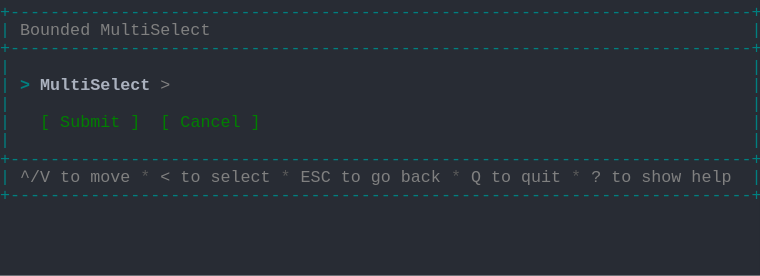
t = 0.00 s
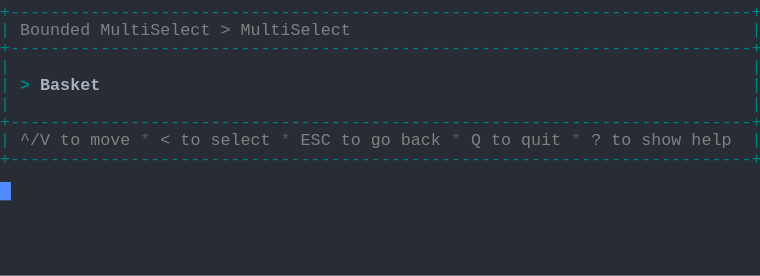
t = 1.37 s
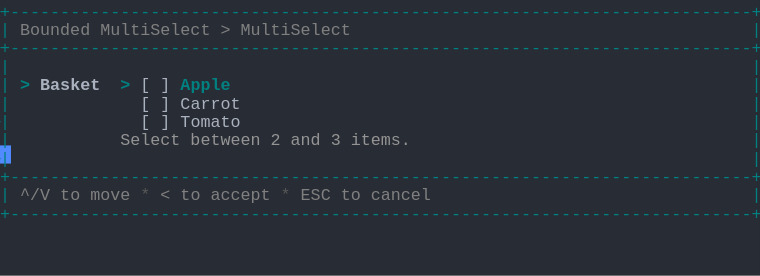
t = 2.39 s
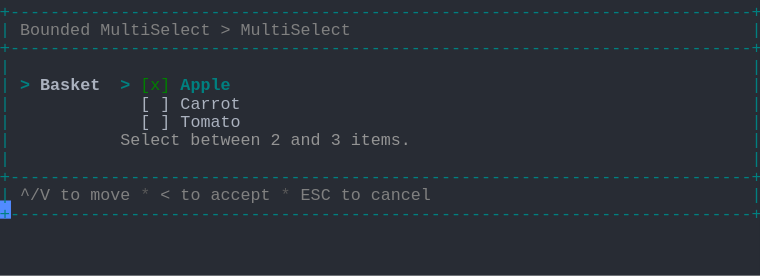
t = 3.61 s
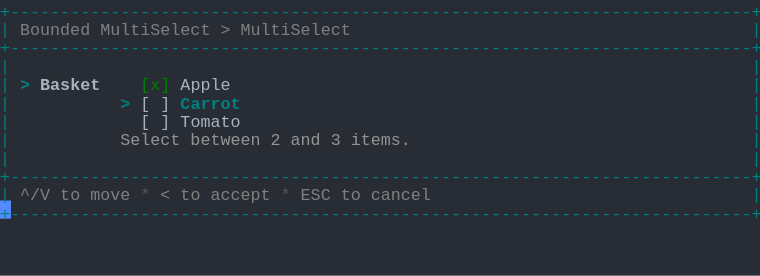
t = 4.62 s
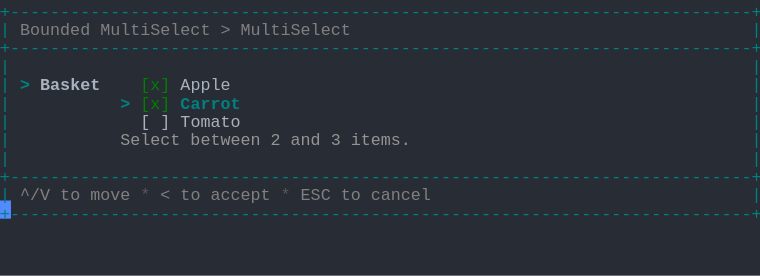
t = 6.00 s

The animated SVG that drew these frames (rendered in a browser with its animation timeline set to each time). Animation: 1 CSS @keyframes rule; one cycle of 7.38 s, repeats indefinitely.

<svg xmlns="http://www.w3.org/2000/svg" xmlns:xlink="http://www.w3.org/1999/xlink" width="760" height="275.55"><rect width="760" height="275.55" rx="0" ry="0" class="a"></rect><svg height="275.55" viewBox="0 0 76 27.555" width="760" xmlns="http://www.w3.org/2000/svg" xmlns:xlink="http://www.w3.org/1999/xlink"><style>.a{fill:rgb(40,44,52)}.b{font-family:Consolas,"Courier New",Courier,"Liberation Mono",monospace}.c{fill:rgb(0,128,128);white-space:pre}.d{fill:rgb(128,128,128);white-space:pre}.e{fill:rgb(88,88,88);white-space:pre}.f{fill:rgb(171,178,191);white-space:pre}.g{fill:rgb(148,148,148);white-space:pre}.h{fill:rgb(0,128,128);font-weight:bold;white-space:pre}.i{fill:rgb(171,178,191);font-weight:bold;white-space:pre}.j{fill:rgb(0,128,0);white-space:pre}.k{fill:transparent}.l{fill:rgb(82,139,255)}.n{animation-duration:7.375s;animation-iteration-count:infinite;animation-name:m;animation-timing-function:steps(1,end)}@keyframes m{0%{transform:translateX(-0px)}0%{transform:translateX(-76px)}18.6%{transform:translateX(-152px)}29.7%{transform:translateX(-228px)}40.7%{transform:translateX(-304px)}51.7%{transform:translateX(-380px)}62.7%{transform:translateX(-456px)}100%{transform:translateX(-532px)}}</style><g font-family="Consolas, &quot;Courier New&quot;, Courier, &quot;Liberation Mono&quot;, monospace" font-size="1.67" class="b"><defs><symbol id="1"><text x="0" y="1.67" class="c" textLength="76.152" lengthAdjust="spacingAndGlyphs">+--------------------------------------------------------------------------+</text></symbol><symbol id="2"><text x="0" y="1.67" class="c" textLength="1.002" lengthAdjust="spacingAndGlyphs">|</text><text x="75.14999999999999" y="1.67" class="c" textLength="1.002" lengthAdjust="spacingAndGlyphs">|</text></symbol><symbol id="3"><text x="0" y="1.67" class="c" textLength="1.002" lengthAdjust="spacingAndGlyphs">|</text><text x="2.004" y="1.67" class="d" textLength="3.006" lengthAdjust="spacingAndGlyphs">^/V</text><text x="6.012" y="1.67" class="d" textLength="2.004" lengthAdjust="spacingAndGlyphs">to</text><text x="9.017999999999999" y="1.67" class="d" textLength="4.008" lengthAdjust="spacingAndGlyphs">move</text><text x="14.027999999999999" y="1.67" class="e" textLength="1.002" lengthAdjust="spacingAndGlyphs">*</text><text x="16.032" y="1.67" class="d" textLength="1.002" lengthAdjust="spacingAndGlyphs">&lt;</text><text x="18.035999999999998" y="1.67" class="d" textLength="2.004" lengthAdjust="spacingAndGlyphs">to</text><text x="21.041999999999998" y="1.67" class="d" textLength="6.012" lengthAdjust="spacingAndGlyphs">select</text><text x="28.055999999999997" y="1.67" class="e" textLength="1.002" lengthAdjust="spacingAndGlyphs">*</text><text x="30.059999999999995" y="1.67" class="d" textLength="3.006" lengthAdjust="spacingAndGlyphs">ESC</text><text x="34.068" y="1.67" class="d" textLength="2.004" lengthAdjust="spacingAndGlyphs">to</text><text x="37.074" y="1.67" class="d" textLength="2.004" lengthAdjust="spacingAndGlyphs">go</text><text x="40.08" y="1.67" class="d" textLength="4.008" lengthAdjust="spacingAndGlyphs">back</text><text x="45.089999999999996" y="1.67" class="e" textLength="1.002" lengthAdjust="spacingAndGlyphs">*</text><text x="47.093999999999994" y="1.67" class="d" textLength="1.002" lengthAdjust="spacingAndGlyphs">Q</text><text x="49.098" y="1.67" class="d" textLength="2.004" lengthAdjust="spacingAndGlyphs">to</text><text x="52.104" y="1.67" class="d" textLength="4.008" lengthAdjust="spacingAndGlyphs">quit</text><text x="57.114" y="1.67" class="e" textLength="1.002" lengthAdjust="spacingAndGlyphs">*</text><text x="59.117999999999995" y="1.67" class="d" textLength="1.002" lengthAdjust="spacingAndGlyphs">?</text><text x="61.12199999999999" y="1.67" class="d" textLength="2.004" lengthAdjust="spacingAndGlyphs">to</text><text x="64.128" y="1.67" class="d" textLength="4.008" lengthAdjust="spacingAndGlyphs">show</text><text x="69.13799999999999" y="1.67" class="d" textLength="4.008" lengthAdjust="spacingAndGlyphs">help</text><text x="75.14999999999999" y="1.67" class="c" textLength="1.002" lengthAdjust="spacingAndGlyphs">|</text></symbol><symbol id="4"><text x="0" y="1.67" class="c" textLength="1.002" lengthAdjust="spacingAndGlyphs">|</text><text x="2.004" y="1.67" class="d" textLength="7.014" lengthAdjust="spacingAndGlyphs">Bounded</text><text x="10.02" y="1.67" class="d" textLength="11.022" lengthAdjust="spacingAndGlyphs">MultiSelect</text><text x="22.043999999999997" y="1.67" class="d" textLength="1.002" lengthAdjust="spacingAndGlyphs">&gt;</text><text x="24.048" y="1.67" class="d" textLength="11.022" lengthAdjust="spacingAndGlyphs">MultiSelect</text><text x="75.14999999999999" y="1.67" class="c" textLength="1.002" lengthAdjust="spacingAndGlyphs">|</text></symbol><symbol id="5"><text x="0" y="1.67" class="c" textLength="1.002" lengthAdjust="spacingAndGlyphs">|</text><text x="14.027999999999999" y="1.67" class="f" textLength="1.002" lengthAdjust="spacingAndGlyphs">[</text><text x="16.032" y="1.67" class="f" textLength="1.002" lengthAdjust="spacingAndGlyphs">]</text><text x="18.035999999999998" y="1.67" class="f" textLength="6.012" lengthAdjust="spacingAndGlyphs">Carrot</text><text x="75.14999999999999" y="1.67" class="c" textLength="1.002" lengthAdjust="spacingAndGlyphs">|</text></symbol><symbol id="6"><text x="0" y="1.67" class="c" textLength="1.002" lengthAdjust="spacingAndGlyphs">|</text><text x="14.027999999999999" y="1.67" class="f" textLength="1.002" lengthAdjust="spacingAndGlyphs">[</text><text x="16.032" y="1.67" class="f" textLength="1.002" lengthAdjust="spacingAndGlyphs">]</text><text x="18.035999999999998" y="1.67" class="f" textLength="6.012" lengthAdjust="spacingAndGlyphs">Tomato</text><text x="75.14999999999999" y="1.67" class="c" textLength="1.002" lengthAdjust="spacingAndGlyphs">|</text></symbol><symbol id="7"><text x="0" y="1.67" class="c" textLength="1.002" lengthAdjust="spacingAndGlyphs">|</text><text x="12.024" y="1.67" class="g" textLength="6.012" lengthAdjust="spacingAndGlyphs">Select</text><text x="19.037999999999997" y="1.67" class="g" textLength="7.014" lengthAdjust="spacingAndGlyphs">between</text><text x="27.054" y="1.67" class="g" textLength="1.002" lengthAdjust="spacingAndGlyphs">2</text><text x="29.058" y="1.67" class="g" textLength="3.006" lengthAdjust="spacingAndGlyphs">and</text><text x="33.065999999999995" y="1.67" class="g" textLength="1.002" lengthAdjust="spacingAndGlyphs">3</text><text x="35.06999999999999" y="1.67" class="g" textLength="6.012" lengthAdjust="spacingAndGlyphs">items.</text><text x="75.14999999999999" y="1.67" class="c" textLength="1.002" lengthAdjust="spacingAndGlyphs">|</text></symbol><symbol id="8"><text x="0" y="1.67" class="c" textLength="1.002" lengthAdjust="spacingAndGlyphs">|</text><text x="2.004" y="1.67" class="d" textLength="3.006" lengthAdjust="spacingAndGlyphs">^/V</text><text x="6.012" y="1.67" class="d" textLength="2.004" lengthAdjust="spacingAndGlyphs">to</text><text x="9.017999999999999" y="1.67" class="d" textLength="4.008" lengthAdjust="spacingAndGlyphs">move</text><text x="14.027999999999999" y="1.67" class="e" textLength="1.002" lengthAdjust="spacingAndGlyphs">*</text><text x="16.032" y="1.67" class="d" textLength="1.002" lengthAdjust="spacingAndGlyphs">&lt;</text><text x="18.035999999999998" y="1.67" class="d" textLength="2.004" lengthAdjust="spacingAndGlyphs">to</text><text x="21.041999999999998" y="1.67" class="d" textLength="6.012" lengthAdjust="spacingAndGlyphs">accept</text><text x="28.055999999999997" y="1.67" class="e" textLength="1.002" lengthAdjust="spacingAndGlyphs">*</text><text x="30.059999999999995" y="1.67" class="d" textLength="3.006" lengthAdjust="spacingAndGlyphs">ESC</text><text x="34.068" y="1.67" class="d" textLength="2.004" lengthAdjust="spacingAndGlyphs">to</text><text x="37.074" y="1.67" class="d" textLength="6.012" lengthAdjust="spacingAndGlyphs">cancel</text><text x="75.14999999999999" y="1.67" class="c" textLength="1.002" lengthAdjust="spacingAndGlyphs">|</text></symbol><symbol id="9"><text x="0" y="1.67" class="c" textLength="1.002" lengthAdjust="spacingAndGlyphs">|</text><text x="2.004" y="1.67" class="h" textLength="1.002" lengthAdjust="spacingAndGlyphs">&gt;</text><text x="4.008" y="1.67" class="i" textLength="6.012" lengthAdjust="spacingAndGlyphs">Basket</text><text x="14.027999999999999" y="1.67" class="j" textLength="3.006" lengthAdjust="spacingAndGlyphs">[x]</text><text x="18.035999999999998" y="1.67" class="f" textLength="5.01" lengthAdjust="spacingAndGlyphs">Apple</text><text x="75.14999999999999" y="1.67" class="c" textLength="1.002" lengthAdjust="spacingAndGlyphs">|</text></symbol><symbol id="10"><text x="0" y="1.67" class="c" textLength="1.002" lengthAdjust="spacingAndGlyphs">|</text><text x="12.024" y="1.67" class="h" textLength="1.002" lengthAdjust="spacingAndGlyphs">&gt;</text><text x="14.027999999999999" y="1.67" class="j" textLength="3.006" lengthAdjust="spacingAndGlyphs">[x]</text><text x="18.035999999999998" y="1.67" class="h" textLength="6.012" lengthAdjust="spacingAndGlyphs">Carrot</text><text x="75.14999999999999" y="1.67" class="c" textLength="1.002" lengthAdjust="spacingAndGlyphs">|</text></symbol><symbol id="a"><rect height="15" width="76" x="0" y="0" class="k"></rect></symbol><symbol id="b"><rect height="1.837" width="1.1022" class="l"></rect></symbol></defs><rect height="27.555" width="76" class="a"></rect><g class="n"><svg x="0" y="0" width="608"><svg x="0"><use xlink:href="#a"></use><use xlink:href="#b" x="-0.0040000000000000036" y="0"></use></svg><svg x="76"><use xlink:href="#a"></use><use xlink:href="#b" x="75.996" y="18.195"></use><use xlink:href="#1" y="0"></use><text x="0" y="3.5069999999999997" class="c" textLength="1.002" lengthAdjust="spacingAndGlyphs">|</text><text x="2.004" y="3.5069999999999997" class="d" textLength="7.014" lengthAdjust="spacingAndGlyphs">Bounded</text><text x="10.02" y="3.5069999999999997" class="d" textLength="11.022" lengthAdjust="spacingAndGlyphs">MultiSelect</text><text x="75.14999999999999" y="3.5069999999999997" class="c" textLength="1.002" lengthAdjust="spacingAndGlyphs">|</text><use xlink:href="#1" y="3.674"></use><use xlink:href="#2" y="5.511"></use><text x="0" y="9.018" class="c" textLength="1.002" lengthAdjust="spacingAndGlyphs">|</text><text x="2.004" y="9.018" class="h" textLength="1.002" lengthAdjust="spacingAndGlyphs">&gt;</text><text x="4.008" y="9.018" class="i" textLength="11.022" lengthAdjust="spacingAndGlyphs">MultiSelect</text><text x="16.032" y="9.018" class="d" textLength="1.002" lengthAdjust="spacingAndGlyphs">&gt;</text><text x="75.14999999999999" y="9.018" class="c" textLength="1.002" lengthAdjust="spacingAndGlyphs">|</text><use xlink:href="#2" y="9.185"></use><text x="0" y="12.692" class="c" textLength="1.002" lengthAdjust="spacingAndGlyphs">|</text><text x="4.008" y="12.692" class="j" textLength="1.002" lengthAdjust="spacingAndGlyphs">[</text><text x="6.012" y="12.692" class="j" textLength="6.012" lengthAdjust="spacingAndGlyphs">Submit</text><text x="13.026" y="12.692" class="j" textLength="1.002" lengthAdjust="spacingAndGlyphs">]</text><text x="16.032" y="12.692" class="j" textLength="1.002" lengthAdjust="spacingAndGlyphs">[</text><text x="18.035999999999998" y="12.692" class="j" textLength="6.012" lengthAdjust="spacingAndGlyphs">Cancel</text><text x="25.05" y="12.692" class="j" textLength="1.002" lengthAdjust="spacingAndGlyphs">]</text><text x="75.14999999999999" y="12.692" class="c" textLength="1.002" lengthAdjust="spacingAndGlyphs">|</text><use xlink:href="#2" y="12.859"></use><use xlink:href="#1" y="14.696"></use><use xlink:href="#3" y="16.533"></use><use xlink:href="#1" y="18.37"></use></svg><svg x="152"><use xlink:href="#a"></use><use xlink:href="#b" x="75.996" y="14.520999999999999"></use><use xlink:href="#1" y="0"></use><use xlink:href="#4" y="1.837"></use><use xlink:href="#1" y="3.674"></use><use xlink:href="#2" y="5.511"></use><text x="0" y="9.018" class="c" textLength="1.002" lengthAdjust="spacingAndGlyphs">|</text><text x="2.004" y="9.018" class="h" textLength="1.002" lengthAdjust="spacingAndGlyphs">&gt;</text><text x="4.008" y="9.018" class="i" textLength="6.012" lengthAdjust="spacingAndGlyphs">Basket</text><text x="75.14999999999999" y="9.018" class="c" textLength="1.002" lengthAdjust="spacingAndGlyphs">|</text><use xlink:href="#2" y="9.185"></use><use xlink:href="#1" y="11.022"></use><use xlink:href="#3" y="12.859"></use><use xlink:href="#1" y="14.696"></use></svg><svg x="228"><use xlink:href="#a"></use><use xlink:href="#b" x="75.996" y="20.031999999999996"></use><use xlink:href="#1" y="0"></use><use xlink:href="#4" y="1.837"></use><use xlink:href="#1" y="3.674"></use><use xlink:href="#2" y="5.511"></use><text x="0" y="9.018" class="c" textLength="1.002" lengthAdjust="spacingAndGlyphs">|</text><text x="2.004" y="9.018" class="h" textLength="1.002" lengthAdjust="spacingAndGlyphs">&gt;</text><text x="4.008" y="9.018" class="i" textLength="6.012" lengthAdjust="spacingAndGlyphs">Basket</text><text x="12.024" y="9.018" class="h" textLength="1.002" lengthAdjust="spacingAndGlyphs">&gt;</text><text x="14.027999999999999" y="9.018" class="f" textLength="1.002" lengthAdjust="spacingAndGlyphs">[</text><text x="16.032" y="9.018" class="f" textLength="1.002" lengthAdjust="spacingAndGlyphs">]</text><text x="18.035999999999998" y="9.018" class="h" textLength="5.01" lengthAdjust="spacingAndGlyphs">Apple</text><text x="75.14999999999999" y="9.018" class="c" textLength="1.002" lengthAdjust="spacingAndGlyphs">|</text><use xlink:href="#5" y="9.185"></use><use xlink:href="#6" y="11.022"></use><use xlink:href="#7" y="12.859"></use><use xlink:href="#2" y="14.696"></use><use xlink:href="#1" y="16.533"></use><use xlink:href="#8" y="18.37"></use><use xlink:href="#1" y="20.206999999999997"></use></svg><svg x="304"><use xlink:href="#a"></use><use xlink:href="#b" x="75.996" y="20.031999999999996"></use><use xlink:href="#1" y="0"></use><use xlink:href="#4" y="1.837"></use><use xlink:href="#1" y="3.674"></use><use xlink:href="#2" y="5.511"></use><text x="0" y="9.018" class="c" textLength="1.002" lengthAdjust="spacingAndGlyphs">|</text><text x="2.004" y="9.018" class="h" textLength="1.002" lengthAdjust="spacingAndGlyphs">&gt;</text><text x="4.008" y="9.018" class="i" textLength="6.012" lengthAdjust="spacingAndGlyphs">Basket</text><text x="12.024" y="9.018" class="h" textLength="1.002" lengthAdjust="spacingAndGlyphs">&gt;</text><text x="14.027999999999999" y="9.018" class="j" textLength="3.006" lengthAdjust="spacingAndGlyphs">[x]</text><text x="18.035999999999998" y="9.018" class="h" textLength="5.01" lengthAdjust="spacingAndGlyphs">Apple</text><text x="75.14999999999999" y="9.018" class="c" textLength="1.002" lengthAdjust="spacingAndGlyphs">|</text><use xlink:href="#5" y="9.185"></use><use xlink:href="#6" y="11.022"></use><use xlink:href="#7" y="12.859"></use><use xlink:href="#2" y="14.696"></use><use xlink:href="#1" y="16.533"></use><use xlink:href="#8" y="18.37"></use><use xlink:href="#1" y="20.206999999999997"></use></svg><svg x="380"><use xlink:href="#a"></use><use xlink:href="#b" x="75.996" y="20.031999999999996"></use><use xlink:href="#1" y="0"></use><use xlink:href="#4" y="1.837"></use><use xlink:href="#1" y="3.674"></use><use xlink:href="#2" y="5.511"></use><use xlink:href="#9" y="7.348"></use><text x="0" y="10.855" class="c" textLength="1.002" lengthAdjust="spacingAndGlyphs">|</text><text x="12.024" y="10.855" class="h" textLength="1.002" lengthAdjust="spacingAndGlyphs">&gt;</text><text x="14.027999999999999" y="10.855" class="f" textLength="1.002" lengthAdjust="spacingAndGlyphs">[</text><text x="16.032" y="10.855" class="f" textLength="1.002" lengthAdjust="spacingAndGlyphs">]</text><text x="18.035999999999998" y="10.855" class="h" textLength="6.012" lengthAdjust="spacingAndGlyphs">Carrot</text><text x="75.14999999999999" y="10.855" class="c" textLength="1.002" lengthAdjust="spacingAndGlyphs">|</text><use xlink:href="#6" y="11.022"></use><use xlink:href="#7" y="12.859"></use><use xlink:href="#2" y="14.696"></use><use xlink:href="#1" y="16.533"></use><use xlink:href="#8" y="18.37"></use><use xlink:href="#1" y="20.206999999999997"></use></svg><svg x="456"><use xlink:href="#a"></use><use xlink:href="#b" x="75.996" y="20.031999999999996"></use><use xlink:href="#1" y="0"></use><use xlink:href="#4" y="1.837"></use><use xlink:href="#1" y="3.674"></use><use xlink:href="#2" y="5.511"></use><use xlink:href="#9" y="7.348"></use><use xlink:href="#10" y="9.185"></use><use xlink:href="#6" y="11.022"></use><use xlink:href="#7" y="12.859"></use><use xlink:href="#2" y="14.696"></use><use xlink:href="#1" y="16.533"></use><use xlink:href="#8" y="18.37"></use><use xlink:href="#1" y="20.206999999999997"></use></svg><svg x="532"><use xlink:href="#a"></use><use xlink:href="#b" x="0.996" y="21.869"></use><use xlink:href="#1" y="0"></use><use xlink:href="#4" y="1.837"></use><use xlink:href="#1" y="3.674"></use><use xlink:href="#2" y="5.511"></use><use xlink:href="#9" y="7.348"></use><use xlink:href="#10" y="9.185"></use><use xlink:href="#6" y="11.022"></use><use xlink:href="#7" y="12.859"></use><use xlink:href="#2" y="14.696"></use><use xlink:href="#1" y="16.533"></use><use xlink:href="#8" y="18.37"></use><use xlink:href="#1" y="20.206999999999997"></use></svg></svg></g></g></svg></svg>
